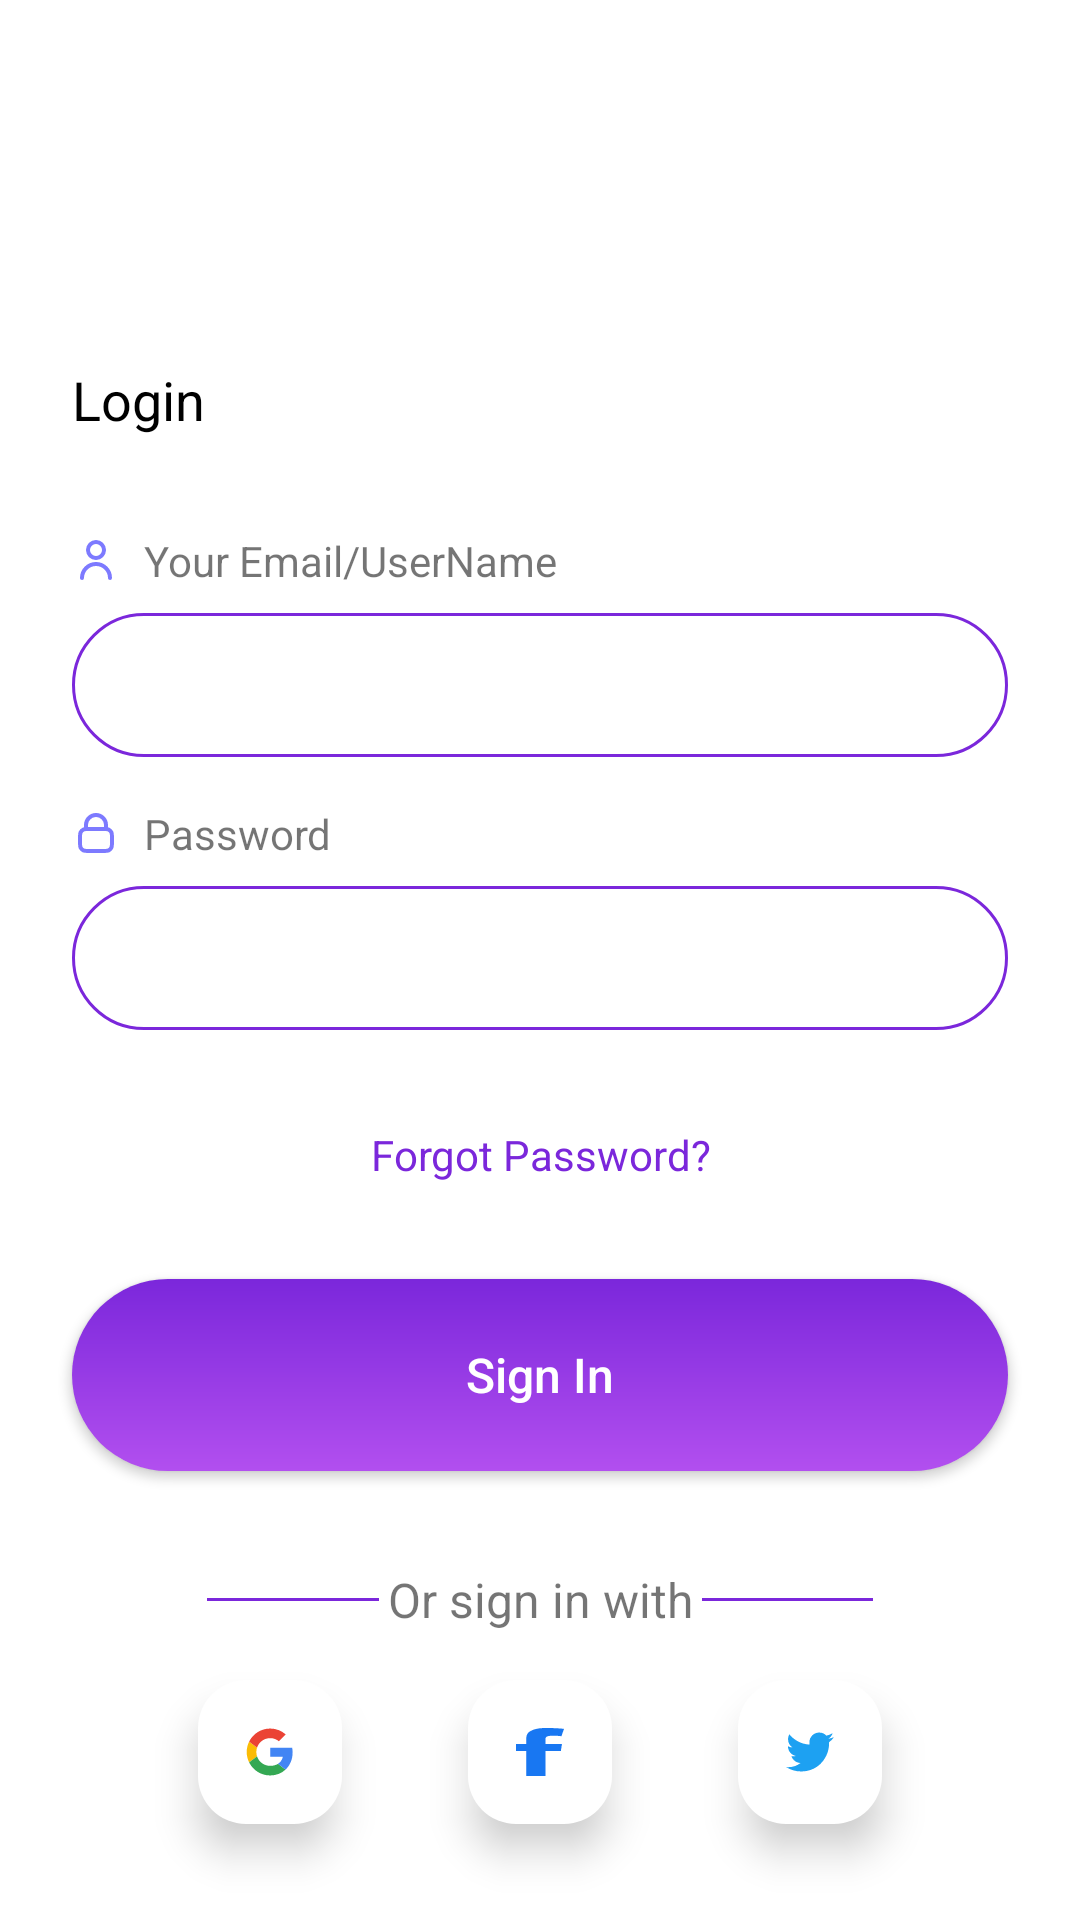

Produce the Android XML layout that renders to this screen, including the resource entries it uses.
<!-- AndroidManifest.xml: application theme Theme.InquiryPro -->
<!-- res/layout/fragment_sign_in.xml -->
<?xml version="1.0" encoding="utf-8"?>
<androidx.constraintlayout.widget.ConstraintLayout xmlns:android="http://schemas.android.com/apk/res/android"
    xmlns:app="http://schemas.android.com/apk/res-auto"
    xmlns:tools="http://schemas.android.com/tools"
    android:layout_width="match_parent"
    android:layout_height="match_parent"
    android:background="@color/backGroundColor"
    tools:context=".ui.auth.fragments.SignInFragment">


    <androidx.constraintlayout.widget.Guideline
        android:id="@+id/contentStart"
        android:layout_width="@dimen/_0dp"
        android:layout_height="@dimen/_0dp"
        android:orientation="vertical"
        app:layout_constraintGuide_begin="@dimen/_24dp" />

    <androidx.constraintlayout.widget.Guideline
        android:id="@+id/contentEnd"
        android:layout_width="@dimen/_0dp"
        android:layout_height="@dimen/_0dp"
        android:orientation="vertical"
        app:layout_constraintGuide_end="@dimen/_24dp" />


    <TextView
        android:id="@+id/tvTitleLogin"
        android:layout_width="@dimen/_0dp"
        android:layout_height="wrap_content"
        android:layout_marginBottom="@dimen/_32dp"
        android:text="Login"
        android:textColor="@color/textColor"
        android:textSize="@dimen/_18sp"
        app:layout_constraintBottom_toTopOf="@+id/tvTitleEmail"
        app:layout_constraintEnd_toEndOf="@id/contentEnd"
        app:layout_constraintStart_toStartOf="@+id/contentStart"
        app:layout_constraintTop_toTopOf="parent"
        app:layout_constraintVertical_bias="1" />


    <TextView
        android:id="@+id/tvTitleEmail"
        android:layout_width="wrap_content"
        android:layout_height="wrap_content"
        android:layout_marginBottom="@dimen/_8dp"
        android:drawableStart="@drawable/ic_user"
        android:drawablePadding="@dimen/_8dp"
        android:text="Your Email/UserName"
        app:layout_constraintBottom_toTopOf="@id/etEmail"
        app:layout_constraintStart_toStartOf="@id/etEmail" />


    <EditText
        android:id="@+id/etEmail"
        style="@style/EditTextEmailAddress"
        android:layout_width="0dp"

        android:layout_marginBottom="@dimen/_16dp"
        app:layout_constraintBottom_toTopOf="@id/tvTitlePassword"
        app:layout_constraintEnd_toEndOf="@id/contentEnd"
        app:layout_constraintStart_toStartOf="@id/contentStart" />


    <TextView
        android:id="@+id/tvTitlePassword"
        android:layout_width="wrap_content"
        android:layout_height="wrap_content"
        android:layout_marginBottom="@dimen/_8dp"
        android:drawableStart="@drawable/ic_lock"
        android:drawablePadding="@dimen/_8dp"
        android:text="Password"
        app:layout_constraintBottom_toTopOf="@id/etPassword"
        app:layout_constraintStart_toStartOf="@id/etPassword" />


    <EditText
        android:id="@+id/etPassword"
        style="@style/EditTextPasswordStyle"
        android:layout_width="0dp"
        android:layout_marginBottom="@dimen/_32dp"
        app:layout_constraintBottom_toTopOf="@id/btnForgotPassword"
        app:layout_constraintEnd_toEndOf="@id/contentEnd"
        app:layout_constraintStart_toStartOf="@id/contentStart" />

    <TextView
        android:id="@+id/btnForgotPassword"
        android:layout_width="@dimen/_0dp"
        android:layout_height="wrap_content"
        android:layout_marginBottom="@dimen/_32dp"
        android:gravity="center"
        android:text="Forgot Password?"
        android:textColor="@color/purple"
        app:layout_constraintBottom_toTopOf="@id/btnSignIn"
        app:layout_constraintEnd_toEndOf="@id/contentEnd"
        app:layout_constraintStart_toStartOf="@id/contentStart" />

    <androidx.appcompat.widget.AppCompatButton
        android:id="@+id/btnSignIn"
        android:layout_width="0dp"
        android:layout_height="0dp"
        android:layout_marginBottom="@dimen/_32dp"
        android:background="@drawable/shape_rounded_purple"
        android:text="Sign In"
        android:textAllCaps="false"
        android:textColor="@color/white"
        android:textSize="@dimen/_16sp"
        app:layout_constraintBottom_toTopOf="@+id/tvOrSignInWith"
        app:layout_constraintEnd_toEndOf="@id/contentEnd"
        app:layout_constraintHeight_percent="0.1"
        app:layout_constraintStart_toStartOf="@id/contentStart" />


    <View
        android:id="@+id/line1"
        style="@style/LineStyle"
        app:layout_constraintBottom_toBottomOf="@id/tvOrSignInWith"
        app:layout_constraintEnd_toStartOf="@+id/tvOrSignInWith"
        app:layout_constraintStart_toStartOf="@id/btnGoogle"
        app:layout_constraintTop_toTopOf="@id/tvOrSignInWith" />

    <View
        android:id="@+id/line2"
        style="@style/LineStyle"
        app:layout_constraintBottom_toBottomOf="@id/tvOrSignInWith"
        app:layout_constraintEnd_toEndOf="@id/btnT"
        app:layout_constraintStart_toEndOf="@id/tvOrSignInWith"
        app:layout_constraintTop_toTopOf="@id/tvOrSignInWith" />

    <TextView
        android:id="@+id/tvOrSignInWith"
        android:layout_width="wrap_content"
        android:layout_height="wrap_content"
        android:layout_marginBottom="@dimen/_16dp"
        android:gravity="center"
        android:maxLines="1"
        android:text="Or sign in with"
        android:textSize="@dimen/_16sp"
        app:layout_constraintBottom_toTopOf="@id/btnFaceBook"
        app:layout_constraintEnd_toEndOf="@+id/btnFaceBook"
        app:layout_constraintStart_toStartOf="@+id/btnFaceBook" />


    <ImageButton
        android:id="@+id/btnGoogle"
        style="@style/socialButtonStyle"
        android:layout_width="wrap_content"
        android:layout_height="wrap_content"
        android:layout_marginStart="@dimen/_32dp"
        android:layout_marginBottom="@dimen/_32dp"
        android:src="@drawable/ic_google"
        app:layout_constraintBottom_toBottomOf="parent"
        app:layout_constraintEnd_toStartOf="@id/btnFaceBook"
        app:layout_constraintStart_toStartOf="@id/contentStart" />

    <ImageButton
        android:id="@+id/btnFaceBook"
        style="@style/socialButtonStyle"
        android:layout_width="wrap_content"
        android:layout_height="wrap_content"
        android:layout_marginStart="@dimen/_32dp"

        android:src="@drawable/ic_facebook"
        app:layout_constraintBottom_toBottomOf="@id/btnGoogle"
        app:layout_constraintEnd_toStartOf="@id/btnT"
        app:layout_constraintStart_toEndOf="@id/btnGoogle" />

    <ImageButton
        android:id="@+id/btnT"
        style="@style/socialButtonStyle"
        android:layout_width="wrap_content"
        android:layout_height="wrap_content"
        android:layout_marginStart="@dimen/_32dp"
        android:layout_marginEnd="@dimen/_32dp"
        android:src="@drawable/ic_twitter"
        app:layout_constraintBottom_toBottomOf="@id/btnGoogle"
        app:layout_constraintEnd_toStartOf="@+id/contentEnd"
        app:layout_constraintStart_toEndOf="@id/btnFaceBook" />


</androidx.constraintlayout.widget.ConstraintLayout>
<!-- resources referenced by this layout -->
<resources>
  <color name="backGroundColor">#FFFFFFFF</color>
  <color name="purple">#7b27db</color>
  <color name="textColor">#FF000000</color>
  <color name="white">#FFFFFFFF</color>
  <dimen name="_0dp">0dp</dimen>
  <dimen name="_16dp">16dp</dimen>
  <dimen name="_16sp">16sp</dimen>
  <dimen name="_18sp">18sp</dimen>
  <dimen name="_24dp">24dp</dimen>
  <dimen name="_32dp">32dp</dimen>
  <dimen name="_8dp">8dp</dimen>
  <!-- drawable ic_facebook (drawable) -->
  <vector xmlns:android="http://schemas.android.com/apk/res/android"
      android:width="16dp"
      android:height="16dp"
      android:viewportWidth="123.5"
      android:viewportHeight="256">
      <path
          android:fillColor="#1877F2"
          android:pathData="M76.1,54.8c0,-10.3 9.2,-14 19.5,-14c10.3,0 21.3,3.2 21.3,3.2l6.6,-39.2c0,0 -14,-4.8 -47.4,-4.8c-20.5,0 -32.4,7.8 -41.1,19.3c-8.2,10.9 -8.5,28.4 -8.5,39.7v25.7L0,84.7L0,123h26.5v133h49.6L76.1,123h39.3l2.9,-38.3h-42.2L76.1,54.8z" />
  </vector>
  <!-- drawable shape_rounded_purple (drawable) -->
  <shape xmlns:android="http://schemas.android.com/apk/res/android"
      android:shape="rectangle">
      <corners android:radius="@dimen/_32dp" />
      <gradient
          android:angle="90"
          android:endColor="#7b27db"
          android:startColor="#b24fef"
          android:type="linear" />
  
  
  </shape>
  <style name="EditTextEmailAddress" parent="BaseEditTextStyle">
          <item name="android:inputType">textEmailAddress</item>
      </style>
  <style name="EditTextPasswordStyle" parent="BaseEditTextStyle">
          <item name="android:inputType">textPassword</item>
      </style>
  <style name="LineStyle">
          <item name="android:layout_width">@dimen/_0dp</item>
          <item name="android:layout_height">@dimen/_1dp</item>
          <item name="android:background">@color/purple</item>
          <item name="android:layout_marginStart">@dimen/_3dp</item>
          <item name="android:layout_marginEnd">@dimen/_3dp</item>
      </style>
  <style name="socialButtonStyle">
          <item name="android:background">@drawable/shape_rounded_white</item>
          <item name="android:padding">@dimen/_16dp</item>
          <item name="android:elevation" tools:targetApi="lollipop">@dimen/_8dp</item>
      </style>
  <style name="BaseEditTextStyle">
          <item name="android:background">@drawable/shape_stroke_rounded_light_purple</item>
          <item name="android:backdropColor" tools:targetApi="tiramisu">@color/editTextColor</item>
          <item name="android:textColor">@color/black</item>
          <item name="android:layout_height">@dimen/_48dp</item>
          <item name="android:paddingStart">@dimen/_16dp</item>
          <item name="android:maxLength">30</item>
      </style>
  <dimen name="_1dp">1dp</dimen>
  <dimen name="_3dp">3dp</dimen>
  <!-- drawable shape_rounded_white (drawable) -->
  <?xml version="1.0" encoding="utf-8"?>
  <shape xmlns:android="http://schemas.android.com/apk/res/android"
      android:shape="rectangle">
      <solid android:color="@color/backGroundColor"/>
      <corners android:radius="@dimen/_16dp"/>
  
  </shape>
  <color name="purple_500">#FF6200EE</color>
  <color name="purple_700">#FF3700B3</color>
  <color name="teal_200">#FF03DAC5</color>
  <color name="teal_700">#FF018786</color>
  <color name="color_dark_blue">#090714</color>
  <!-- drawable shape_stroke_rounded_light_purple (drawable) -->
  <?xml version="1.0" encoding="utf-8"?>
  <shape xmlns:android="http://schemas.android.com/apk/res/android"
      android:shape="rectangle">
     <stroke android:width="@dimen/_1dp"
         android:color="@color/purple"/>
      <corners android:radius="@dimen/_32dp"/>
  
  
  </shape>
  <color name="editTextColor">#FFFFFFFF</color>
  <color name="black">#FF000000</color>
  <dimen name="_48dp">48dp</dimen>
</resources>
